Run: headless pygame with SDL's dummy video driver; simulated clock (each Clock.tick advances the game by its frame time, no real sleeping); random seed 0; keys injected as events and as key.get_pressed() state; mouse plan: one left click at the window centre at the start of phase 2, then a move to the lower-right quarter at the start of phase 3.
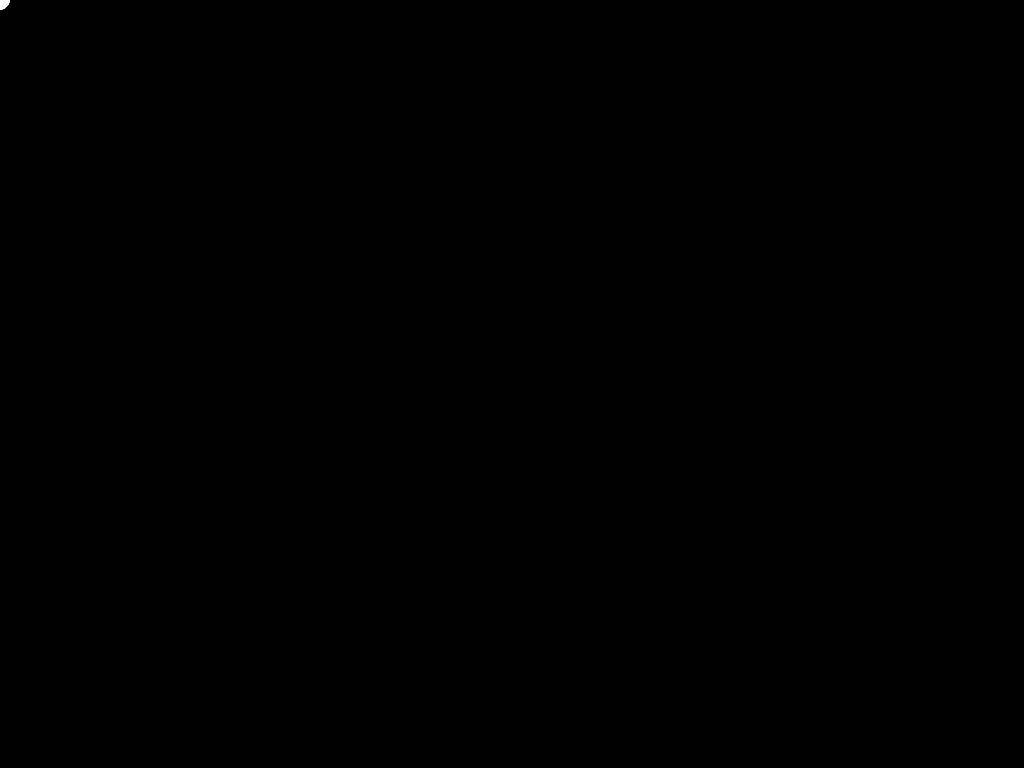
Frame 1 of 4 · flips 1–60 · no input
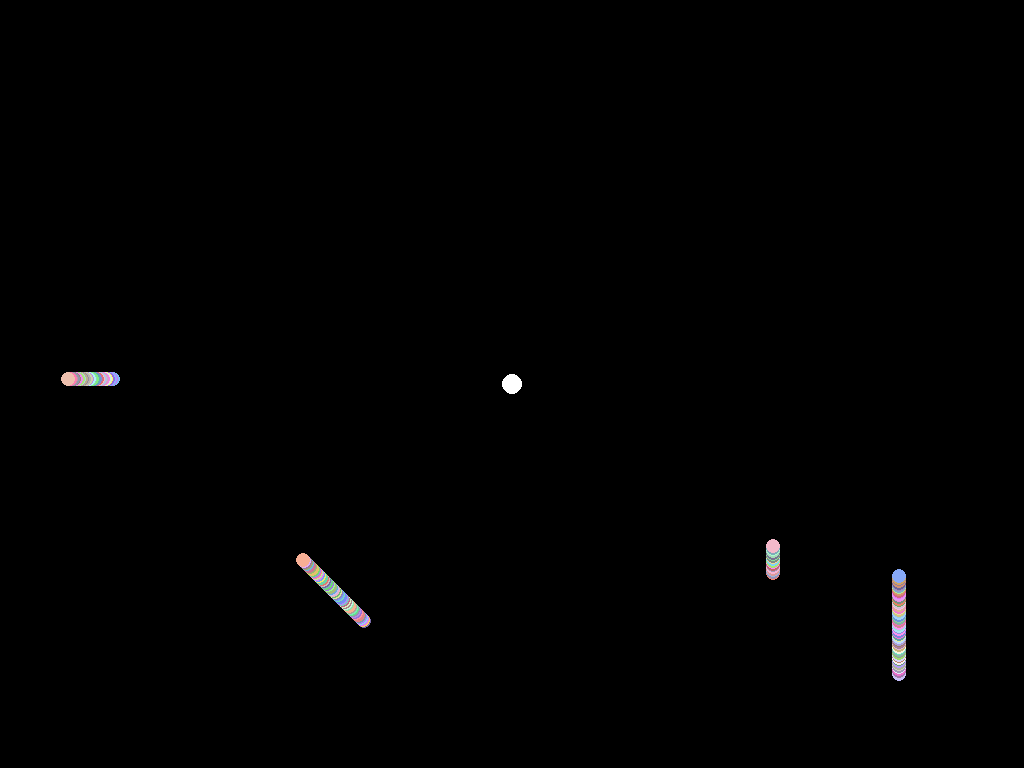
Frame 2 of 4 · flips 61–180 · clicked the window centre · tapped SPACE, RETURN · held RIGHT (→), D
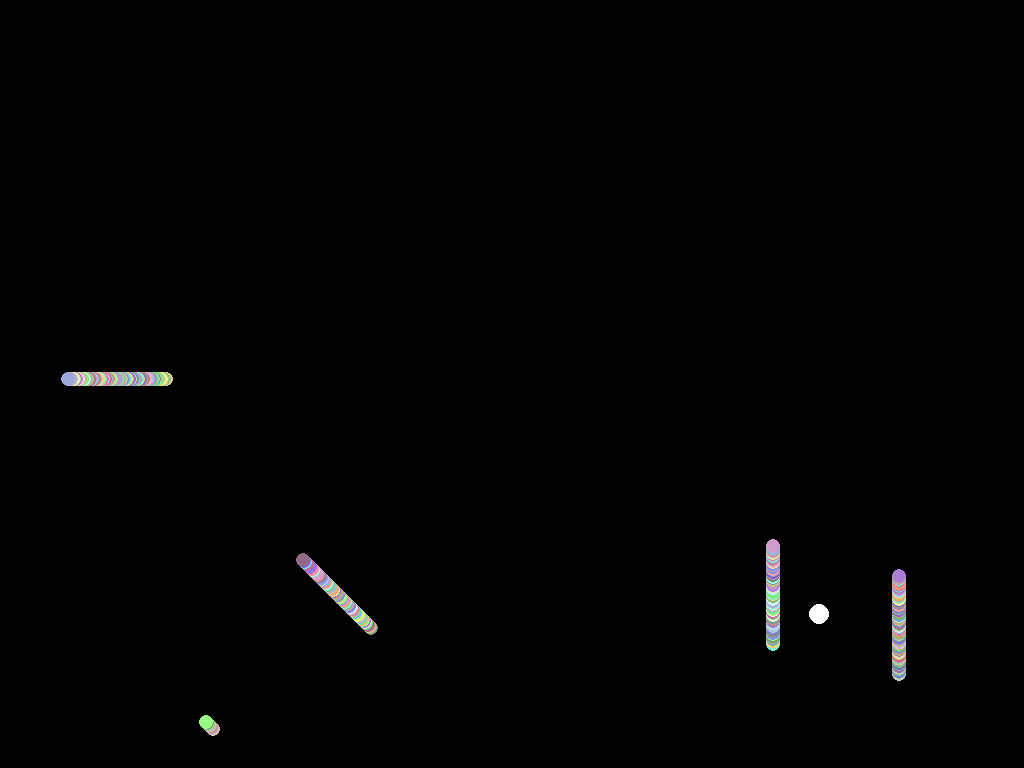
Frame 3 of 4 · flips 181–300 · moved the mouse to the lower-right quarter · held DOWN (↓), S
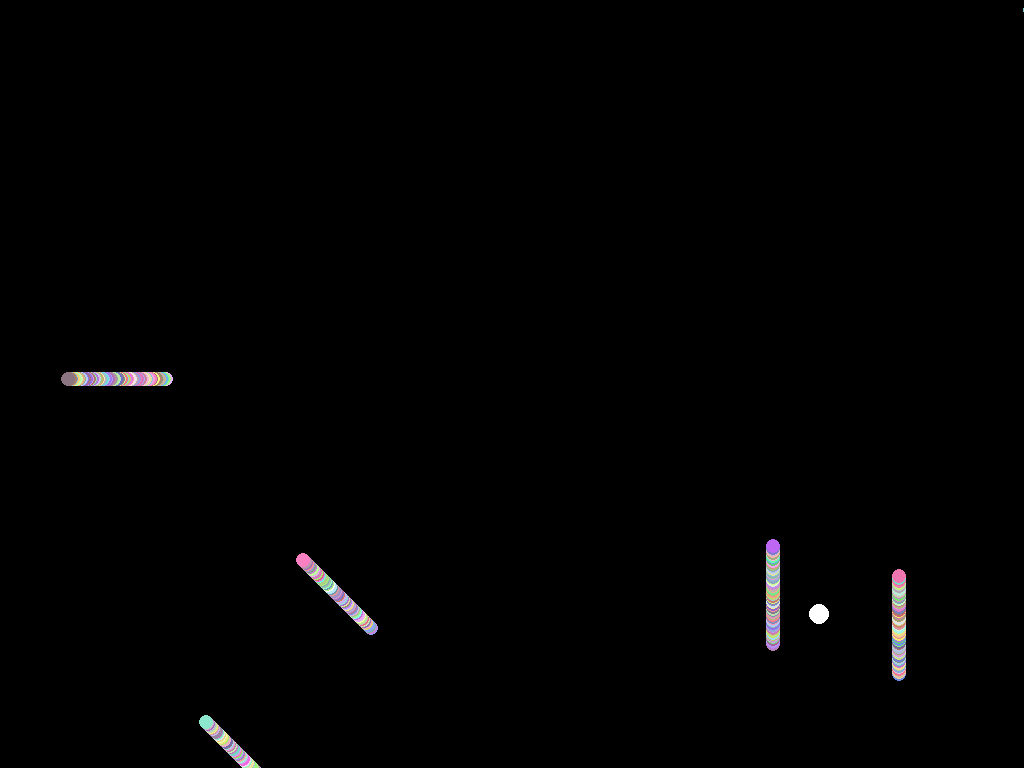
Frame 4 of 4 · flips 301–420 · held LEFT (←), A, UP (↑), W

The pygame program that drew these frames:

import pygame
import time
import random

class particleTrail:
    def __init__(self, pos, size, life, direction):
        self.pos = pos
        self.size = size
        self.life = life
        self.particles = []
        self.direction = direction


    def update(self, dt):
        color = pygame.Color(random.randint(100, 255), random.randint(100, 255), random.randint(100, 255))
        particle = Particle(self.pos, self.size, self.life, color)
        self.particles.append(particle)
        self._move_particles(dt)
        self.particles = [p for p in self.particles if not p.dead]

    def _move_particles(self, dt):
        for particle in self.particles:
            particle.update(dt)
            x, y = particle.pos
            if self.direction == 'vertical':
                particle.pos = (x, y + 100 * dt)
            elif self.direction == 'horizontal':
                particle.pos = (x + 100 * dt, y)
            elif self.direction == 'diagonal':
                particle.pos = (x + 70 * dt, y + 70 * dt)
            elif self.direction == 'random':
                particle.pos = (x + random.choice([-100, 100]) * dt, y + random.choice([-100, 100]) * dt)

    def draw(self, surface):
        for particle in self.particles:
            particle.draw(surface)

class Particle:
    def __init__(self, pos, size, life, color):
        self.pos = pos
        self.size = size
        self.color = color
        self.age = 0
        self.life = life
        self.dead = False

    def update(self, dt):
        self.age += dt
        if self.age > self.life:
            self.dead = True

    def draw(self, surface):
        if not self.dead:
            pygame.draw.circle(surface, self.color, (int(self.pos[0]), int(self.pos[1])), self.size // 2)

class Player:
    def __init__(self, pos, size=20):
        self.pos = pos
        self.size = size
        self.color = (255, 255, 255)

    def update(self, mouse_pos):
        self.pos = mouse_pos

    def draw(self, surface):
        pygame.draw.circle(surface, self.color, (int(self.pos[0]), int(self.pos[1])), self.size // 2)

def check_collision(player, trails):
    for trail in trails:
        for particle in trail.particles:
            if not particle.dead and (abs(player.pos[0] - particle.pos[0]) < player.size and
                                      abs(player.pos[1] - particle.pos[1]) < player.size):
                return True
    return False

def game_over(screen, survival_time, high_score):
    font = pygame.font.Font(None, 74)
    game_over_text = font.render("Game Over!", True, (255, 255, 255)) 
    survival_text = font.render(f"Survival Time: {survival_time:.2f}s", True, (255, 255, 255))
    high_score_text = font.render(f"High Score: {high_score:.2f}s", True, (255, 255, 255))
    
    screen.blit(game_over_text, (1920 // 2 - game_over_text.get_width() // 2, 1080 // 2 - 100))
    screen.blit(survival_text, (1920 // 2 - survival_text.get_width() // 2, 1080 // 2))
    screen.blit(high_score_text, (1920 // 2 - high_score_text.get_width() // 2, 1080 // 2 + 100))
    pygame.display.flip()
    pygame.time.delay(2000)

def main():
    pygame.init()

    screen_res = (1920, 1080)
    FPS = 60

    screen = pygame.display.set_mode(screen_res, pygame.FULLSCREEN)
    pygame.display.set_caption("Avoid the Colors")
    clock = pygame.time.Clock()

    player = Player(pos=(screen_res[0]//2, screen_res[1]//2))
    trails = []
    time_survived = 0
    high_score = 0
    running, game_active = True, True

    while running:
        dt = clock.tick(FPS) / 1000.0 

        for event in pygame.event.get():
            if event.type == pygame.QUIT:
                running = False
            elif event.type == pygame.KEYDOWN and event.key == pygame.K_ESCAPE:
                running = False
                
        if game_active:
            player.update(pygame.mouse.get_pos())
            time_survived += dt

            if random.random() < 0.05:
                direction = random.choice(['vertical', 'horizontal', 'diagonal', 'random'])
                new_trail = particleTrail((random.randint(0, screen_res[0]), random.randint(0, screen_res[1])),
                                          size=15, life=1, direction=direction)
                trails.append(new_trail)

            for trail in trails:
                trail.update(dt)
            if check_collision(player, trails):
                game_active = False
                high_score = max(high_score, time_survived)
        
        screen.fill((0, 0, 0))
        if game_active:
            player.draw(screen)
            for trail in trails:
                trail.draw(screen)
        else:
            game_over(screen, time_survived, high_score)
            time_survived = 0
            game_active = True
            trails.clear()
        
        pygame.display.flip()


    pygame.quit()

if __name__ == "__main__":
    main()
